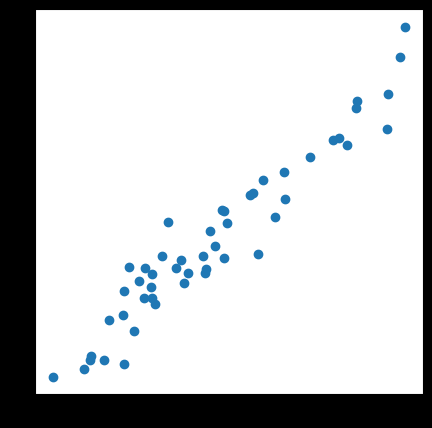
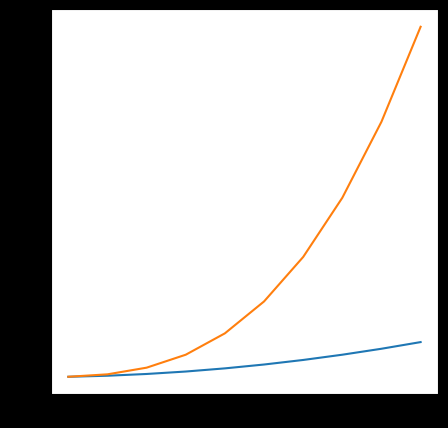
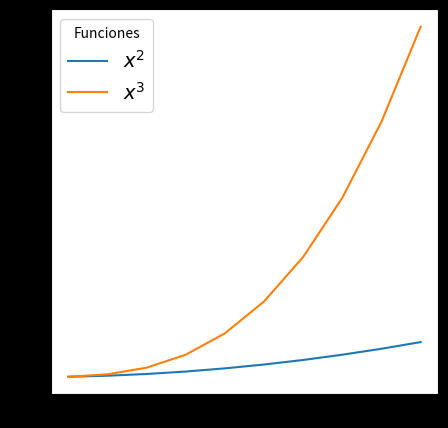
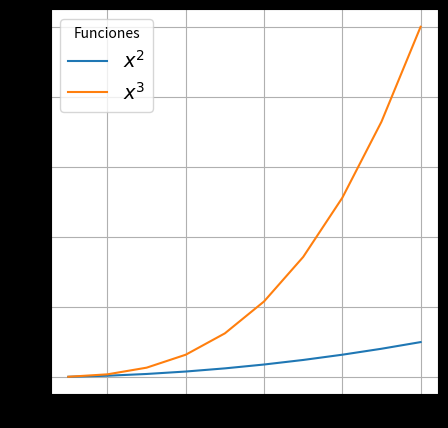
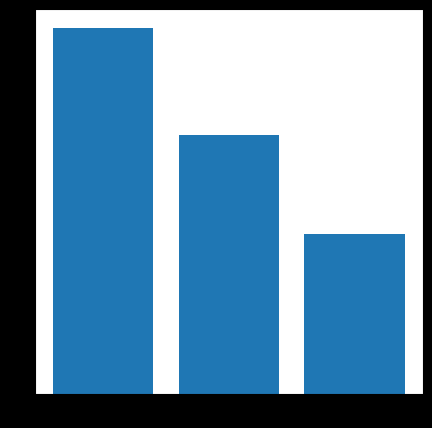
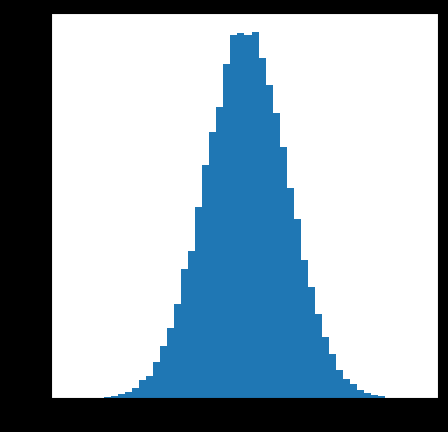
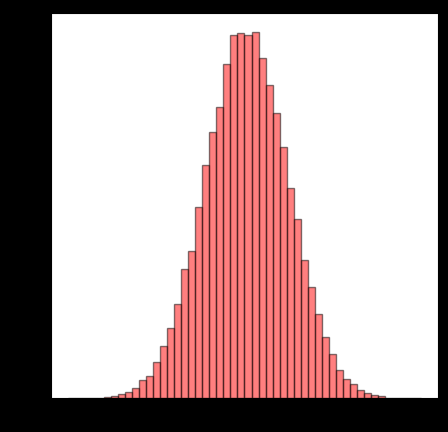
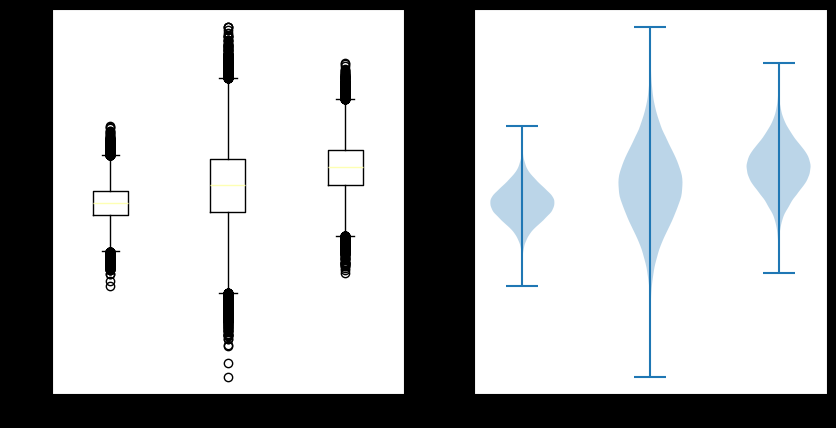
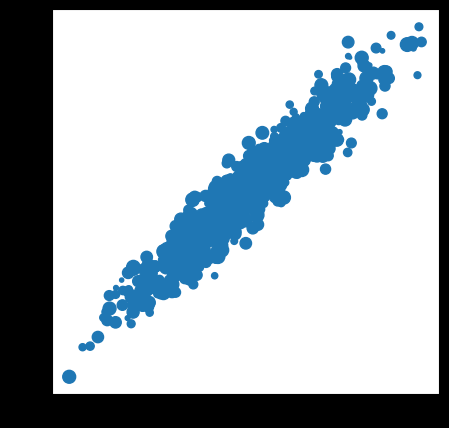
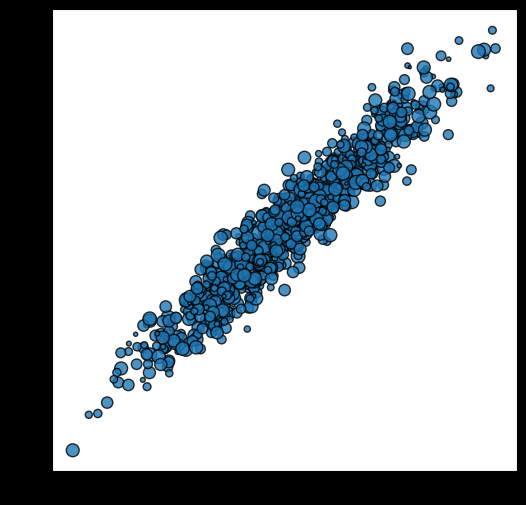
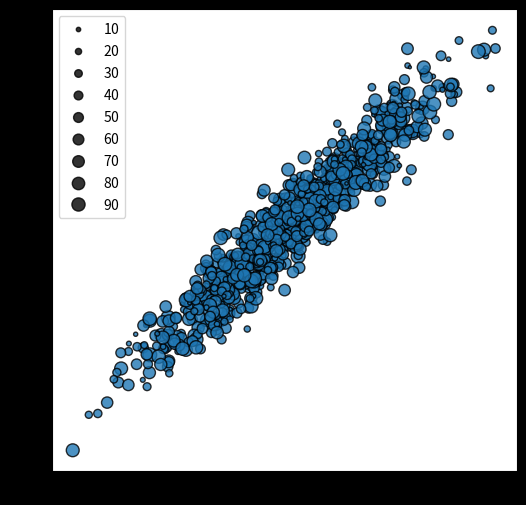
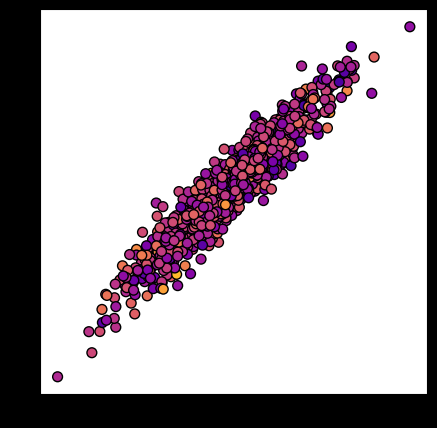
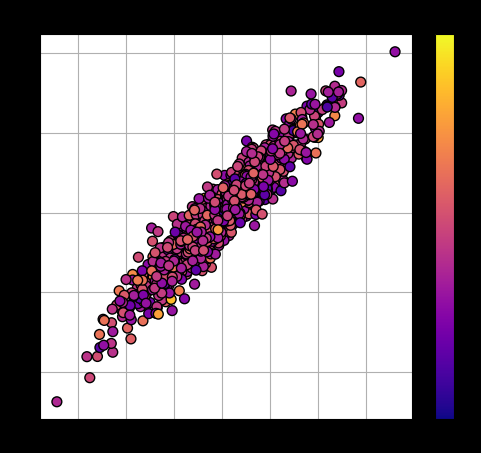
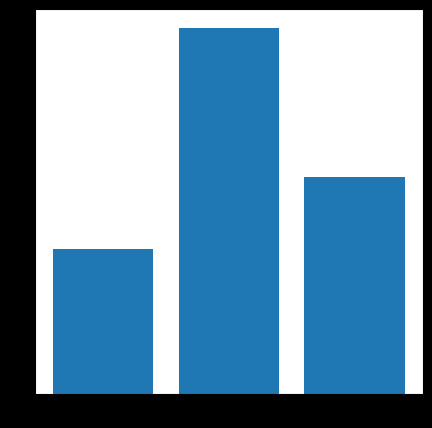

Reproduce these figures in Python, in order.
import matplotlib.pyplot as plt
import numpy as np

# Figura principal vacía
fig, ax = plt.subplots(figsize=(4, 4))

# Mostrar la figura
plt.show()

# Figura principal vacía de 2 filas y 2 columnas (en total 4 subfiguras)
fig, axs = plt.subplots(nrows=2, ncols=2, figsize=(6, 6))

# Mostrar la figura
plt.show()

# Creamos un input de coordenadas X e Y
x = np.random.randn(50)            # 50 valores aleatorios de una distribución normal
y = (3 * x) + np.random.randn(50)  # 50 valores aleatorios en función de x de una distribución normal

# Figura principal
fig, ax = plt.subplots(figsize=(5, 5))

# Diagrama de dispersión
ax.scatter(x=x, y=y)

# Mostrar la figura
plt.show()

# Input
x = np.arange(1, 11, 1)
y = x ** 2 # Transformación de x elevado al cuadrado
z = x ** 3 # Transformación de x elevado al cubo

# Figura principal
fig, ax = plt.subplots(figsize=(5, 5))

# Figura de líneas
ax.plot(x, y) # Primera función de x al cuadrado
ax.plot(x, z) # Segunda función de x al cubo

# Mostrar la figura
plt.show()

# Figura principal
fig, ax = plt.subplots(figsize=(5, 5))

# Figura de líneas
ax.plot(x, y, label="$x^{2}$") # Primera función de x al cuadrado
ax.plot(x, z, label="$x^{3}$") # Segunda función de x al cubo

# Leyenda
ax.legend(fontsize=14, title="Funciones")

# Mostrar la figura
plt.show()

# Figura principal
fig, ax = plt.subplots(figsize=(5, 5))

# Figura de líneas
ax.plot(x, y, label="$x^{2}$") # Primera función de x al cuadrado
ax.plot(x, z, label="$x^{3}$") # Segunda función de x al cubo

# Leyenda
ax.legend(fontsize=14, title="Funciones")

# Grilla
ax.grid()

# Mostrar la figura
plt.show()

# Input
x = np.array(["A", "B", "C"])
y = np.random.randint(1, 100, (3,))

# Figura principal
fig, ax = plt.subplots(figsize=(5, 5))

# Diagrama de barras
ax.bar(x, y)

plt.show()

# Input
x = np.random.randn(100_000,) # Vector de 100,000 valores aleatorios de una distribución normal

# Figura principal
fig, ax = plt.subplots(figsize=(5, 5))

# Histograma
ax.hist(x, bins=50)

# Mostrar la figura
plt.show()

# Figura principal
fig, ax = plt.subplots(figsize=(5, 5))

# Histograma
ax.hist(x, bins=50, edgecolor="black", color="red", alpha=0.5)

# Mostrar la figura
plt.show()

# Input
x = np.random.randn(100_000,)                 # 100,000 valores aleatorios de una distribución normal
y = (2 * x) + 1 + np.random.randn(100_000,)   # 100,000 valores aleatorios en función de x
z = 2 - x + np.random.randn(100_000,)         # 100,000 valores aleatorios en función de x

# Figura principal
fig, axs = plt.subplots(nrows=1, ncols=2, figsize=(10, 5))

# Boxplot
axs[0].boxplot([x, y, z])

# Violinplot
axs[1].violinplot([x, y, z])

# Mostrar la figura
plt.show()

# Input
x = np.random.randn(1000)             # 1000 valores aleatorios de una distribución normal
y = (3 * x) + np.random.randn(1000)   # 1000 valores aleatorios en función de x
s = np.random.randint(5, 100, (1000)) # 1000 valores aleatorios enteros entre 5 y 100

# Figura principal
fig, ax = plt.subplots(figsize=(5, 5))

# Diagrama de dispersión
im = ax.scatter(x, y, s=s)

# Mostra la figura
plt.show()

# Figura principal
fig, ax = plt.subplots(figsize=(6, 6))

# Diagrama de dispersión
ax.scatter(x, y, s=s, edgecolor="k", alpha=0.8)

plt.show()

# Figura principal
fig, ax = plt.subplots(figsize=(6, 6))

# Diagrama de dispersión
im = ax.scatter(x, y, s=s, edgecolor="black", alpha=0.8)

# Leyenda
handles, labels = im.legend_elements(prop="sizes")
ax.legend(handles, labels)

plt.show()

# Input
x = np.random.randn(1000)            # 1000 valores aleatorios de una distribución normal
y = (3 * x) + np.random.randn(1000)  # 1000 valores aleatorios en función de x
c = 5 + np.random.randn(1000)        # 1000 valores aleatorios de una distribución normal

# Mapa de colores
cmap = plt.cm.plasma

# Visualizar el mapa de colores
cmap

# Figura principal
fig, ax = plt.subplots(figsize=(5, 5))

# Diagrama de dispersión
im = ax.scatter(x, y, c=c, cmap=cmap, s=50, edgecolor="black")

# Mostrar la figura
plt.show()

# Figura principal
fig, ax = plt.subplots(figsize=(6, 5))

# Diagrama de dispersión
im = ax.scatter(x, y, c=c, cmap=cmap, s=50, edgecolor="black")

# Barra de colores
cbar = fig.colorbar(im, ax=ax)
cbar.ax.set_title("Cu(%)", fontsize=12, y=1.01)

# Grilla
ax.grid()
ax.set_axisbelow(True) # Colocar grilla debajo del gráfico

# Título
ax.set_title("Valores de Cobre", fontsize=13)

# Mostrar la figura
plt.show()

# Input
x = ["A", "B", "C"]
y = np.random.randint(10, 100, (3,))


# Figura principal
fig, ax = plt.subplots(figsize=(5, 5))

# Diagrama de barras
ax.bar(x, y)

plt.show()

# Figura principal
fig, ax = plt.subplots(figsize=(5, 5))

# Diagrama de barras
ax.bar(x, y)

# Ticks del eje y
ax.set_yticks([])

plt.show()

# Figura principal
fig, ax = plt.subplots(figsize=(5, 5))

# Diagrama de barras
ax.bar(x, y)

# Ticks del eje y
ax.set_yticks([])

# Removemos el cuadro
for spine in ax.spines.values():
    spine.set_visible(False)

plt.show()

# Figura principal
fig, ax = plt.subplots(figsize=(5, 5))

# Diagrama de barras
barra = ax.bar(x, y)

# Ticks del eje y
ax.set_yticks([])

# Removemos el cuadro
for spine in ax.spines.values():
    spine.set_visible(False)
    
# Texto
for bar in barra:
    ax.text(bar.get_x() + bar.get_width()/2, # Posición del texto en x
            bar.get_height() + 1,            # Posición del texto en y
            str(int(bar.get_height())),      # Frecuencia
            ha="center", fontsize=12)

plt.show()

# Input
x = np.random.randn(50)           # 50 valores aleatorios de una distribución normal
y = (3 * x) + np.random.randn(50) # 50 valores aleatorios en función de x

# Fondo oscuro en una figura
plt.style.use("dark_background")

# Figura principal
fig, ax = plt.subplots(figsize=(5, 5))

# Diagrama de dispersión
ax.scatter(x, y)

plt.show()

fig.dpi

fig.savefig("figura_hd.png", dpi=300)

fig.savefig("figura.png", dpi=72)

fig.savefig("figura.pdf", dpi=300)